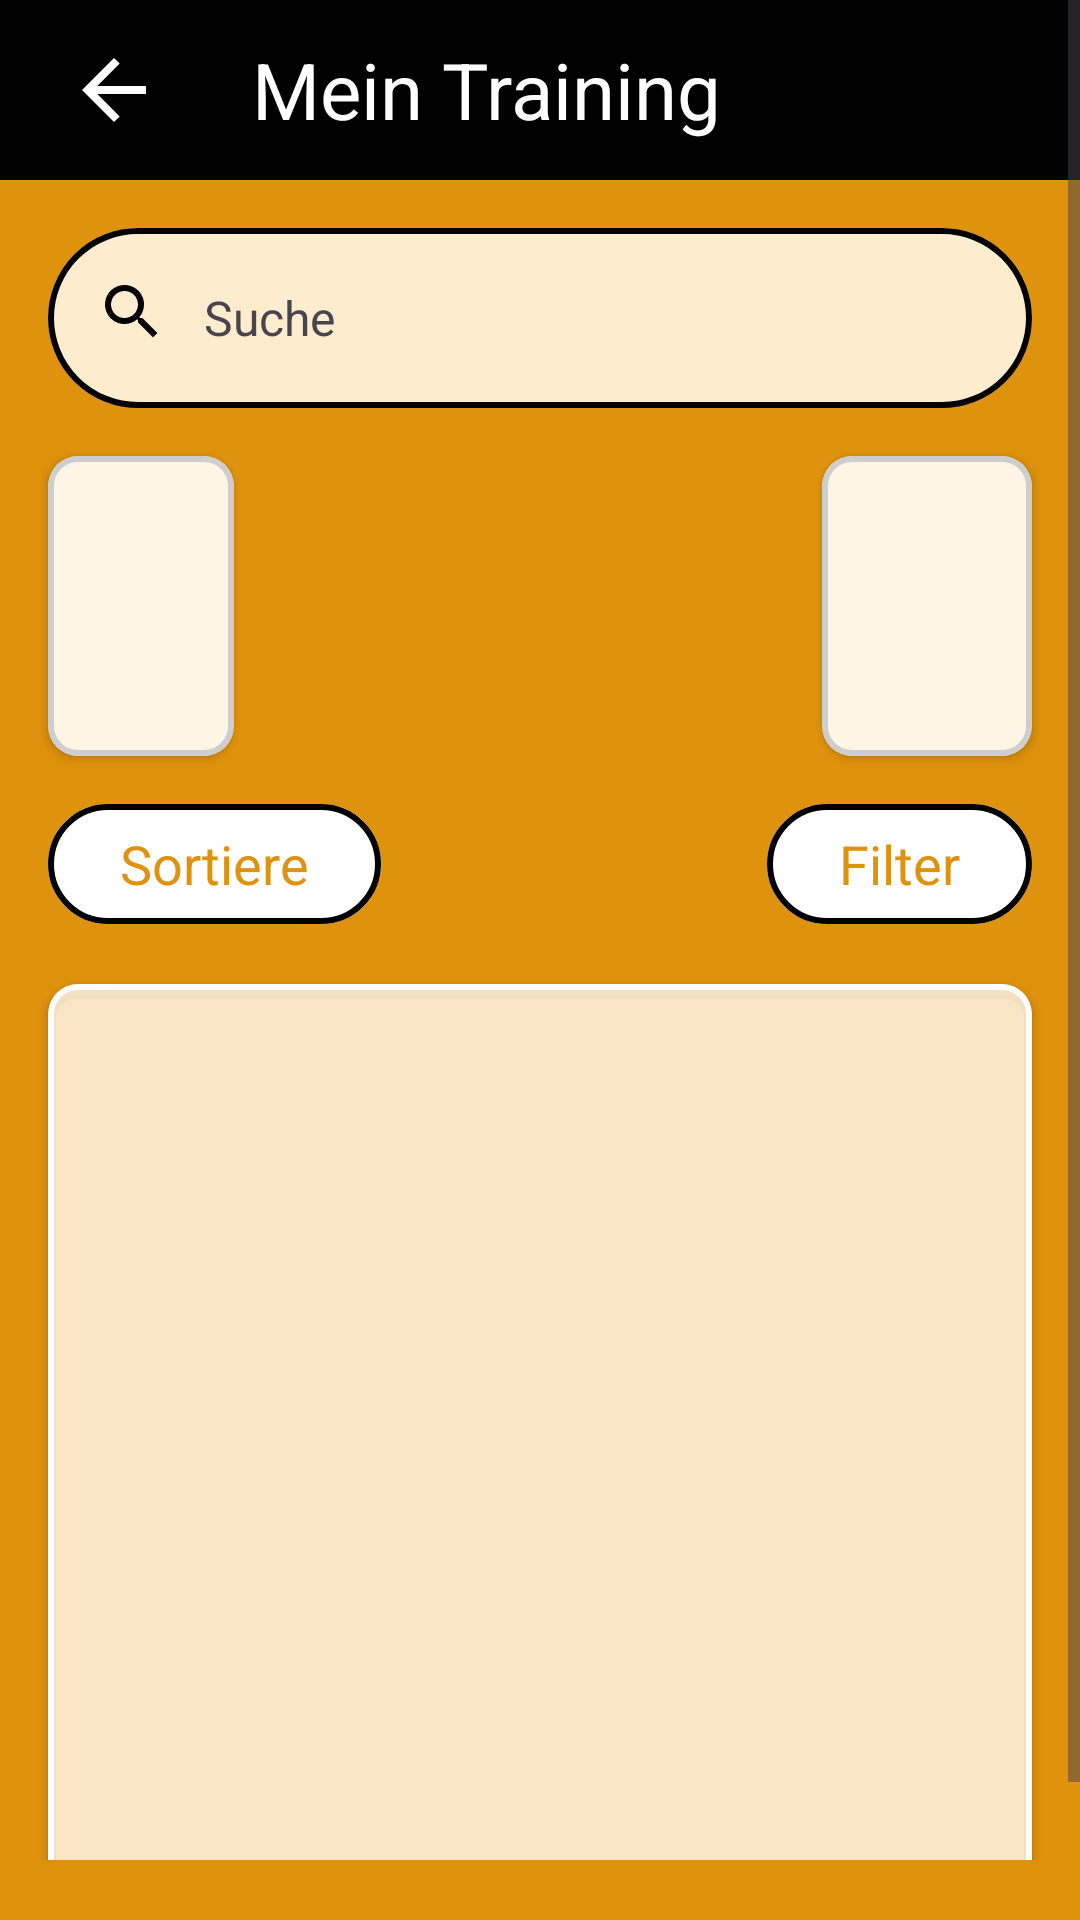

Produce the Android XML layout that renders to this screen, including the resource entries it uses.
<!-- AndroidManifest.xml: application theme Base.Theme.ShapeMinder_AppIdee -->
<!-- res/layout/fragment_exercise_list.xml -->
<?xml version="1.0" encoding="utf-8"?>
<ScrollView xmlns:android="http://schemas.android.com/apk/res/android"
    xmlns:app="http://schemas.android.com/apk/res-auto"
    xmlns:tools="http://schemas.android.com/tools"
    android:layout_width="match_parent"
    android:layout_height="match_parent"
    android:paddingBottom="20dp"
    android:background ="@color/tertiary"
    >

    <androidx.constraintlayout.widget.ConstraintLayout
        android:layout_width="match_parent"
        android:layout_height="wrap_content">

        <com.google.android.material.search.SearchBar
            android:id="@+id/myT_searchBar"
            style="@style/searchview_Card"
            android:hint="@string/searchBarHint"
            android:layout_width="match_parent"
            android:layout_height="60dp"
            app:layout_constraintEnd_toEndOf="parent"
            app:layout_constraintStart_toStartOf="parent"
            app:layout_constraintTop_toBottomOf="@+id/toolbar_constraints">


            <EditText
                app:backgroundTint="@color/white"
                android:background="@android:color/transparent"
                android:textColor="@color/white"
                android:id="@+id/myT_searchBar_textInput"
                android:layout_width="match_parent"
                android:paddingLeft="64dp"
                android:layout_height="match_parent"
                app:layout_constraintEnd_toEndOf="parent"
                app:layout_constraintStart_toStartOf="parent"/>

        </com.google.android.material.search.SearchBar>


        <androidx.constraintlayout.widget.ConstraintLayout
            android:id="@+id/toolbar_constraints"
            android:layout_width="match_parent"
            android:layout_height="wrap_content"
            app:layout_constraintEnd_toEndOf="parent"
            app:layout_constraintStart_toStartOf="parent"
            app:layout_constraintTop_toTopOf="parent">

            <LinearLayout
                android:id="@+id/toolbarLayout"
                android:background="@color/black"
                android:layout_width="match_parent"
                android:layout_height="60dp"
                android:orientation="horizontal"
                app:layout_constraintEnd_toEndOf="parent"
                app:layout_constraintStart_toStartOf="parent"
                app:layout_constraintTop_toTopOf="parent">

                <ImageButton
                    android:id="@+id/backBtn"
                    android:layout_width="60dp"
                    android:contentDescription="@string/contentDescBackBtn"
                    android:layout_height="match_parent"
                    android:layout_gravity="center"
                    android:layout_marginLeft="8dp"
                    android:backgroundTint="#00FFFFFF"
                    app:tint="?android:attr/textColorPrimary"
                    android:src="@drawable/arrow_back_fill0_wght400_grad0_opsz24" />

                <TextView
                    android:id="@+id/screenTitle"
                    android:layout_width="wrap_content"
                    android:layout_height="wrap_content"
                    android:layout_gravity="center"
                    android:layout_marginLeft="16dp"
                    android:layout_marginRight="16dp"
                    android:textSize="26dp"
                    android:text="@string/myTrainingScreenHeader"
                    android:textColor="?android:attr/textColorPrimary" />


            </LinearLayout>


        </androidx.constraintlayout.widget.ConstraintLayout>


        <com.google.android.material.card.MaterialCardView
            android:id="@+id/materialCardImage"
            style="@style/content_CardDecription"
            android:layout_width="wrap_content"
            android:layout_height="100dp"
            android:layout_marginTop="16dp"
            android:layout_marginRight="16dp"
            app:layout_constraintEnd_toEndOf="parent"
            app:layout_constraintTop_toBottomOf="@+id/myT_searchBar">


            <ImageView
                android:id="@+id/bodyPartView"
                android:layout_width="70dp"
                android:layout_height="94dp"
                android:layout_gravity="end|center"
                android:padding="4dp"
                android:scaleType="fitXY"
                app:layout_constraintEnd_toEndOf="parent"
                app:layout_constraintTop_toBottomOf="@+id/myT_searchBar"
                tools:src="@drawable/bp2legs" />

        </com.google.android.material.card.MaterialCardView>

        <com.google.android.material.card.MaterialCardView
            android:id="@+id/materialCardExerciseHeader"
            style="@style/content_CardDecription"
            android:layout_width="wrap_content"
            android:layout_height="100dp"
            android:layout_marginTop="16dp"
            android:layout_marginLeft="16dp"
            app:layout_constraintStart_toStartOf="parent"
            app:layout_constraintTop_toBottomOf="@+id/myT_searchBar">

            <LinearLayout
                android:layout_width="match_parent"
                android:layout_height="match_parent"
                android:orientation="horizontal">

                <LinearLayout
                    android:layout_width="wrap_content"
                    android:layout_height="match_parent"
                    android:layout_marginLeft="12dp"
                    android:layout_marginTop="8dp"
                    android:layout_marginRight="50dp"
                    android:layout_marginBottom="8dp"
                    android:orientation="vertical">

                    <TextView
                        android:id="@+id/exerciseTitle"
                        android:layout_width="wrap_content"
                        android:layout_height="wrap_content"
                        android:text=""
                        android:textColor="@color/black"
                        android:textSize="20dp"
                        android:textStyle="bold" />

                    <TextView
                        android:id="@+id/subTitle"
                        android:layout_width="wrap_content"
                        android:layout_height="wrap_content"
                        android:layout_marginTop="20dp"
                        android:text=""
                        android:textColor="@color/black"
                        android:textSize="18dp" />


                </LinearLayout>

            </LinearLayout>

        </com.google.android.material.card.MaterialCardView>


        <com.google.android.material.card.MaterialCardView
            android:id="@+id/materialCardContentView"
            style="@style/content_CardDecription"
            android:layout_width="match_parent"
            android:layout_height="340dp"
            android:layout_marginLeft="16dp"
            android:layout_marginRight="16dp"
            android:layout_marginTop="16dp"
            android:backgroundTint="#D5FEF5E7"
            app:layout_constraintEnd_toEndOf="parent"
            app:layout_constraintStart_toStartOf="parent"
            app:layout_constraintTop_toBottomOf="@+id/sortByNameBtn"
            app:strokeColor="@color/white">

            <androidx.recyclerview.widget.RecyclerView
                android:id="@+id/listOfExercises"
                android:layout_width="match_parent"
                android:layout_height="wrap_content"
                android:layout_margin="16dp"
                app:layoutManager="androidx.recyclerview.widget.LinearLayoutManager"
                tools:listitem="@layout/list_item_exercise" />
        </com.google.android.material.card.MaterialCardView>

        <com.google.android.material.button.MaterialButton
            android:id="@+id/sortByNameBtn"
            style="@style/customSecondaryButton"
            app:icon="@drawable/swap_vert_fill0_wght400_grad0_opsz24"
            android:layout_marginTop="12dp"
            android:layout_marginLeft="16dp"
            android:layout_width="wrap_content"
            android:layout_height="wrap_content"
            android:text="@string/sortBtnTitle"
            app:layout_constraintStart_toStartOf="parent"
            app:layout_constraintTop_toBottomOf="@+id/materialCardExerciseHeader" />

        <com.google.android.material.button.MaterialButton
            android:id="@+id/setFilterBtn"
            style="@style/customSecondaryButton"
            app:icon="@drawable/tune_fill0_wght400_grad0_opsz24"
            android:layout_marginTop="12dp"
            android:layout_marginRight="16dp"
            android:layout_width="wrap_content"
            android:layout_height="wrap_content"
            android:text="@string/filterBtnTitle"
            app:layout_constraintEnd_toEndOf="parent"
            app:layout_constraintTop_toBottomOf="@+id/materialCardExerciseHeader" />

        <com.google.android.material.button.MaterialButton
            android:id="@+id/resetFilterBtn"
            style="@style/customSecondaryButton"
            android:layout_width="wrap_content"
            android:layout_height="wrap_content"
            android:layout_marginTop="12dp"
            android:text="@string/allBtnTitle"
            android:visibility="invisible"
            android:layout_marginRight="16dp"
            android:layout_marginLeft="16dp"
            app:icon="@drawable/all_unchecked"
            app:layout_constraintEnd_toStartOf="@+id/setFilterBtn"
            app:layout_constraintStart_toEndOf="@+id/sortByNameBtn"
            app:layout_constraintTop_toBottomOf="@+id/materialCardExerciseHeader" />

    </androidx.constraintlayout.widget.ConstraintLayout>


</ScrollView>
<!-- res/layout/list_item_exercise.xml (included above) -->
<?xml version="1.0" encoding="utf-8"?>
<androidx.constraintlayout.widget.ConstraintLayout xmlns:android="http://schemas.android.com/apk/res/android"
    xmlns:app="http://schemas.android.com/apk/res-auto"
    xmlns:tools="http://schemas.android.com/tools"
    android:layout_width="match_parent"
    android:layout_height="wrap_content"
    android:layout_marginTop="4dp"
    >

    <com.google.android.material.card.MaterialCardView
        android:id="@+id/materialCardView"
        style="@style/list_item_Card"
        android:layout_width="match_parent"
        android:layout_height="100dp"
        app:layout_constraintBottom_toBottomOf="parent"
        app:layout_constraintEnd_toEndOf="parent"
        app:layout_constraintStart_toStartOf="parent">

        <ImageButton
            android:id="@+id/saveExerciseBtn"
            android:layout_width="50dp"
            android:layout_height="50dp"
            android:layout_gravity="end|bottom"
            android:layout_margin="8dp"
            android:scaleType="centerCrop"
            android:backgroundTint="#00FFFFFF"
            android:src="@drawable/favorite_fill0_wght400_grad0_opsz24" />


        <LinearLayout
            android:layout_width="match_parent"
            android:layout_height="match_parent"
            android:orientation="horizontal">

            <ImageView
                android:id="@+id/contentImage"
                android:layout_width="70dp"
                android:layout_height="match_parent"
                android:layout_margin="8dp"
                android:scaleType="fitXY"
                tools:srcCompat="@drawable/content1_img" />

            <LinearLayout
                android:layout_marginLeft="8dp"
                android:layout_marginRight="16dp"
                android:layout_marginTop="8dp"
                android:layout_marginBottom="8dp"
                android:layout_width="wrap_content"
                android:layout_height="wrap_content"
                android:orientation="vertical">

                <TextView
                    android:id="@+id/contentTitle"
                    android:layout_width="wrap_content"
                    android:layout_height="wrap_content"
                    android:textStyle="bold"
                    android:fontFamily="@font/roboto"
                    android:text="TextView"
                    android:textColor="@color/black"
                    android:textSize="18dp" />

                <TextView
                    android:id="@+id/contentTextSnippet"
                    android:layout_width="wrap_content"
                    android:layout_height="wrap_content"
                    android:fontFamily="@font/roboto"
                    android:text="TextView"
                    android:textColor="@color/black"
                    android:textSize="16dp" />

                <ImageView
                    android:id="@+id/containtsVideo"
                    android:layout_width="24dp"
                    android:layout_height="24dp"
                    android:layout_marginTop="8dp"
                    android:backgroundTint="#00FFFFFF"
                    android:scaleType="centerCrop"
                    android:src="@drawable/video_unchecked" />


            </LinearLayout>


        </LinearLayout>

    </com.google.android.material.card.MaterialCardView>
</androidx.constraintlayout.widget.ConstraintLayout>
<!-- resources referenced by this layout -->
<resources>
  <color name="black">#FF000000</color>
  <color name="tertiary">#DF920D</color>
  <color name="white">#FFFFFFFF</color>
  <!-- drawable all_unchecked: png bitmap (drawable, 466 bytes) -->
  <!-- drawable arrow_back_fill0_wght400_grad0_opsz24 (drawable) -->
  <vector xmlns:android="http://schemas.android.com/apk/res/android"
      android:width="32dp"
      android:height="32dp"
      android:viewportWidth="960"
      android:viewportHeight="960">
    <path
        android:fillColor="@color/white"
        android:pathData="m313,520 l224,224 -57,56 -320,-320 320,-320 57,56 -224,224h487v80L313,520Z"/>
  </vector>
  <!-- drawable bp2legs: jpg bitmap (drawable, 50543 bytes) -->
  <!-- drawable content1_img: jpg bitmap (drawable, 849464 bytes) -->
  <string name="allBtnTitle">Alle</string>
  <string name="contentDescBackBtn">Navigate back</string>
  <string name="filterBtnTitle">Filter</string>
  <string name="myTrainingScreenHeader">Mein Training</string>
  <string name="searchBarHint">Suche</string>
  <string name="sortBtnTitle">Sortiere</string>
  <style name="content_CardDecription" parent="CardView">
          <item name="cardCornerRadius">10dp</item>
          <item name="strokeColor">#CECECE</item>
          <item name="strokeWidth">2dp</item>
          <item name="navigationIconTint">@color/white</item>
          <item name="android:backgroundTint">#FEF5E7</item>
      </style>
  <style name="customSecondaryButton" parent="android:Widget.TextView">
          <item name="cornerRadius">30dp</item>
          <item name="strokeWidth">2dp</item>
          <item name="strokeColor">@color/black</item>
          <item name="android:backgroundTint">#FFFFFF</item>
          <item name="android:textSize">18dp</item>
          <item name="android:textColor">@color/tertiary</item>
          <item name="fontFamily">"@font/roboto"</item>
          <item name="iconTint">@color/tertiary</item>
          <item name="android:textAlignment">center</item>
      </style>
  <style name="list_item_Card" parent="CardView">
          <item name="cardCornerRadius">5dp</item>
          <item name="strokeColor">@color/white</item>
          <item name="strokeWidth">2dp</item>
          <item name="navigationIconTint">@color/white</item>
          <item name="android:backgroundTint">#FEF5E7</item>
      </style>
  <style name="searchview_Card" parent="Widget.Material3.SearchBar">
          <item name="cardCornerRadius">50dp</item>
          <item name="strokeColor">#000000</item>
          <item name="strokeWidth">2dp</item>
          <item name="android:hint">Suche</item>
          <item name="android:textColorHint">@color/white</item>
          <item name="color">@color/white</item>
          <item name="navigationIconTint">@color/black</item>
          <item name="android:backgroundTint">#FDECCE</item>
      </style>
  <style name="Base.Theme.ShapeMinder_AppIdee" parent="Theme.Material3.Light.NoActionBar">
   
          <item name="android:textColorPrimary">@color/white</item>
          <item name="android:buttonTint">@color/black</item>
          <item name="android:textColor">@color/black</item>
          <item name="android:statusBarColor">@color/black</item>
  
  
      </style>
</resources>
